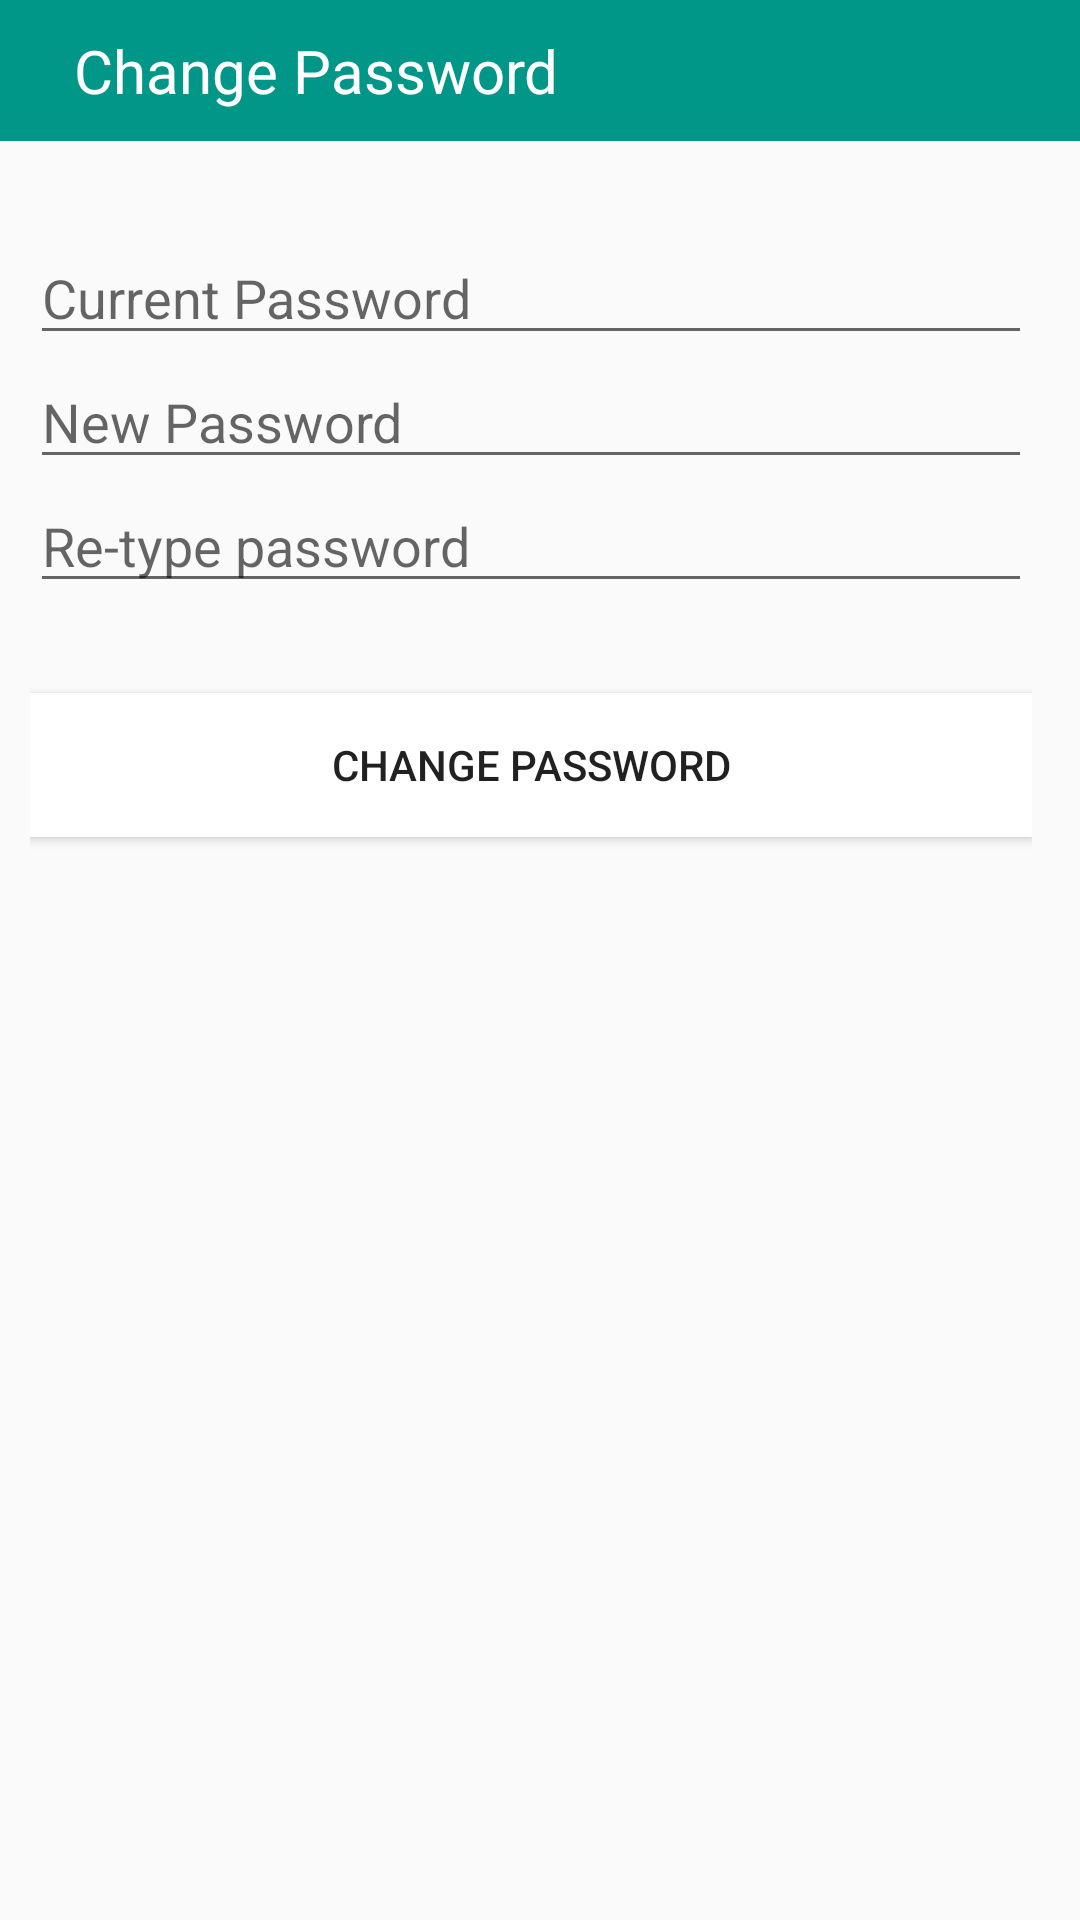

This screen was rendered from an Android layout file. Write that file and the resources it references.
<!-- AndroidManifest.xml: application theme AppTheme -->
<!-- res/layout/change_password.xml -->
<LinearLayout
    android:layout_height="match_parent"
    android:layout_width="match_parent"
    android:orientation="vertical"
    android:id="@+id/root"
    xmlns:android="http://schemas.android.com/apk/res/android">

    <android.support.design.widget.AppBarLayout
        android:layout_width="match_parent"
        android:layout_height="wrap_content"
        android:padding="10dp">

        <LinearLayout
            android:layout_width="match_parent"
            android:layout_height="wrap_content"
            android:orientation="horizontal"
            android:gravity="center"
            android:padding="@dimen/appbar_padding_top">

            <ImageButton
                android:layout_width="wrap_content"
                android:layout_height="wrap_content"
                android:layout_gravity="center"
                android:layout_marginRight="5dp"
                android:src="@drawable/ic_arrow_back_white_24dp"
                android:background="@color/transparent"
                android:onClick="changeReject"/>

            <TextView
                android:layout_marginLeft="10dp"
                android:layout_width="match_parent"
                android:layout_height="wrap_content"
                android:layout_gravity="center"
                android:text="Change Password"
                android:textSize="20dp"
                android:textColor="@color/whiteIcon"/>

        </LinearLayout>

    </android.support.design.widget.AppBarLayout>


    <LinearLayout
        android:layout_width="match_parent"
        android:layout_height="match_parent"
        android:paddingLeft="10dp"
        android:paddingRight="16dp"
        android:orientation="vertical">

        <EditText
            android:layout_width="match_parent"
            android:layout_height="wrap_content"
            android:layout_marginTop="30dp"
            android:id="@+id/currentPass"
            android:textColor="#a27373"
            android:hint="Current Password"
            android:inputType="textPassword" />



        <EditText
            android:layout_width="match_parent"
            android:layout_height="wrap_content"
            android:id="@+id/newPass"
            android:hint="New Password"
            android:textColor="#FFA27373"
            android:inputType="textPassword" />


        <EditText
            android:layout_width="match_parent"
            android:layout_height="wrap_content"
            android:id="@+id/retypePass"
            android:hint="@string/re_type_password"
            android:textColor="#FFA27373"
            android:inputType="textPassword"
            android:layout_marginBottom="30dp"/>


        <Button

            android:layout_width="match_parent"
            android:layout_height="wrap_content"
            android:text="CHANGE PASSWORD"
            android:id="@+id/button"
            android:layout_below="@+id/retypePass"
            android:background="@color/whiteIcon"
            android:onClick="changePassword"/>

    </LinearLayout>

</LinearLayout>
<!-- resources referenced by this layout -->
<resources>
  <color name="transparent">#0000</color>
  <color name="whiteIcon">#FFF</color>
  <string name="re_type_password">Re-type password</string>
  <style name="AppTheme" parent="Theme.AppCompat.Light.DarkActionBar">
          
          <item name="colorPrimary">@color/colorPrimary</item>
          <item name="colorPrimaryDark">@color/colorPrimaryDark</item>
          <item name="colorAccent">@color/colorAccent</item>
      </style>
  <color name="colorPrimary">#009688</color>
  <color name="colorPrimaryDark">#00796B</color>
  <color name="colorAccent">#00BFA5</color>
</resources>
